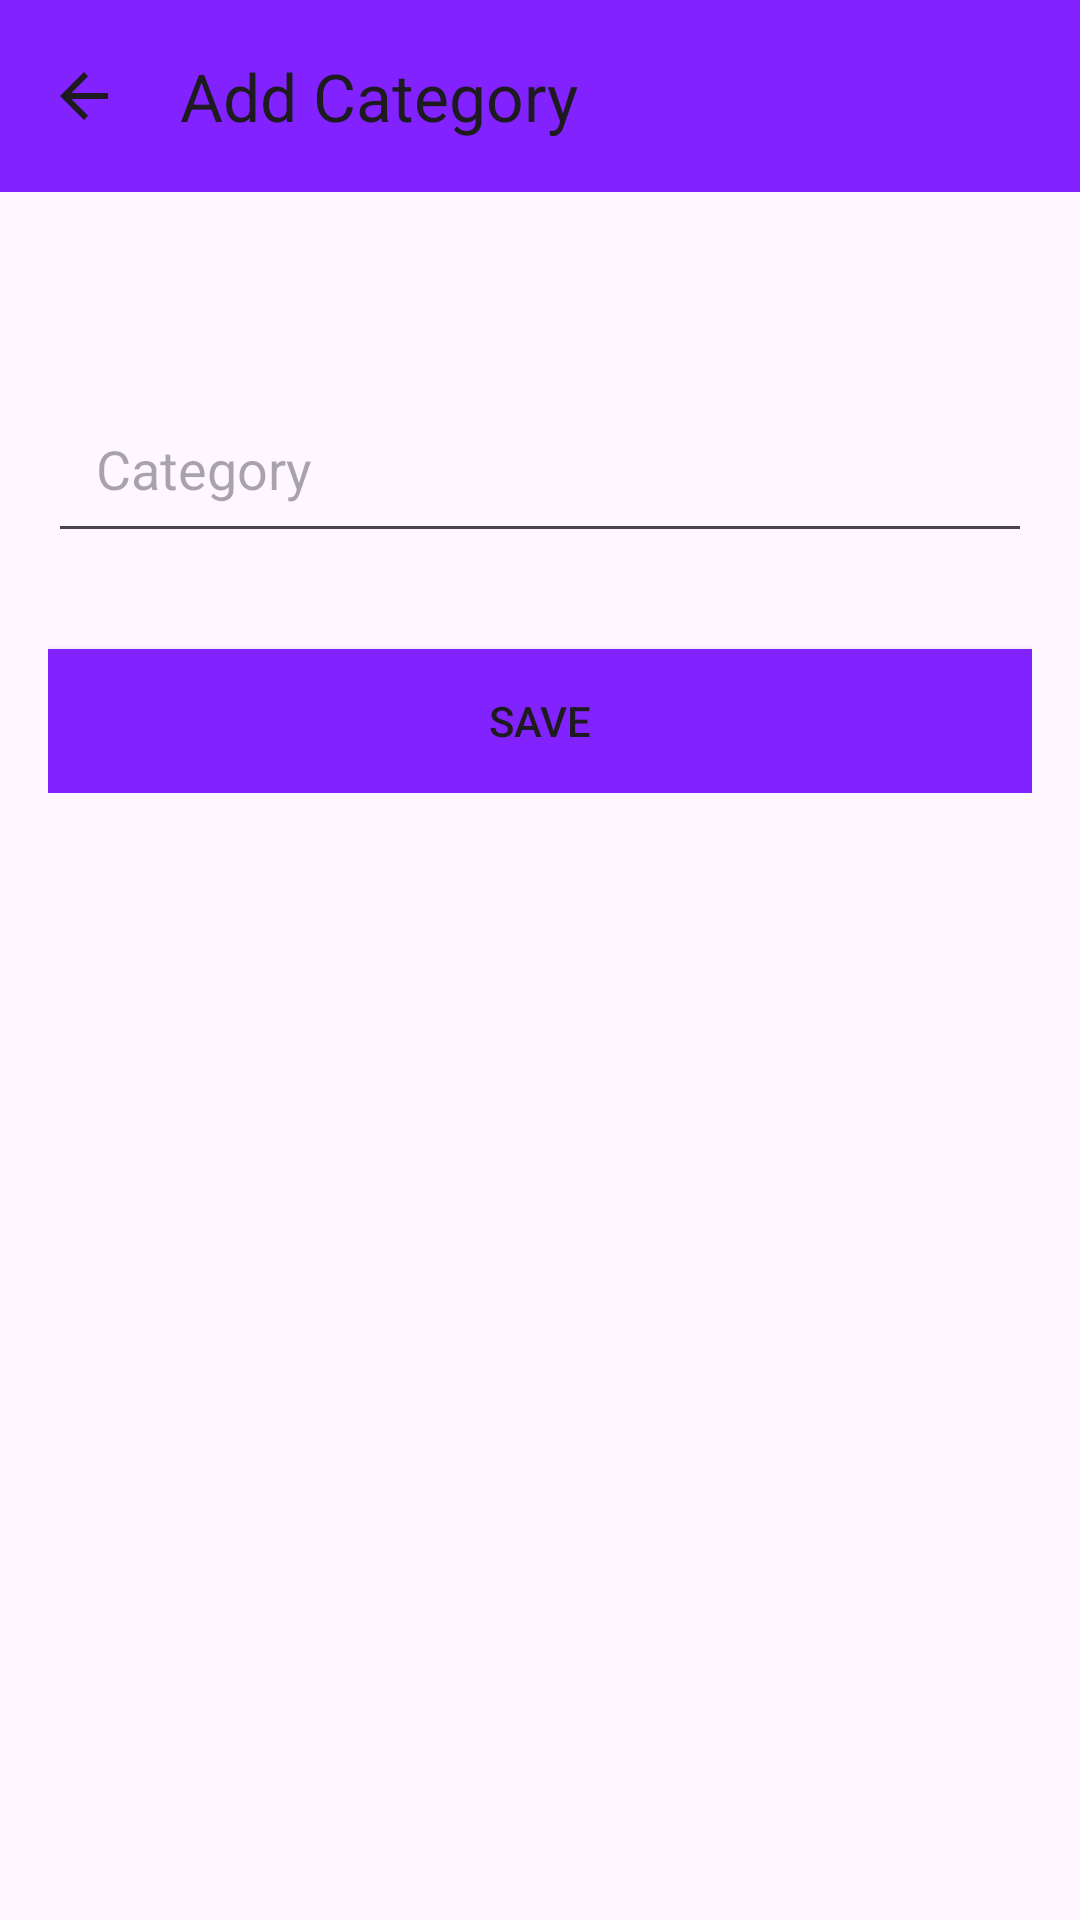

Here is an Android app screen rendered from its layout file. Give the layout XML and the strings, colors and styles it references.
<!-- AndroidManifest.xml: application theme Theme.To_do_app -->
<!-- res/layout/activity_add_category.xml -->
<?xml version="1.0" encoding="utf-8"?>
<LinearLayout xmlns:android="http://schemas.android.com/apk/res/android"
    xmlns:app="http://schemas.android.com/apk/res-auto"
    xmlns:tools="http://schemas.android.com/tools"
    android:id="@+id/main"
    android:layout_width="match_parent"
    android:layout_height="match_parent"
    tools:context=".add_category"
    android:orientation="vertical"

    >

    <androidx.appcompat.widget.Toolbar
        android:id="@+id/toolbar"
        android:layout_width="match_parent"
        app:title="Add Category"
        android:layout_height="?attr/actionBarSize"
        android:background="@color/color1"

        android:theme="?attr/actionBarTheme"
        app:navigationIcon="?attr/homeAsUpIndicator"

        app:subtitleTextColor="@color/white"
        />

    <LinearLayout
        android:layout_width="match_parent"
        android:layout_height="wrap_content"
        android:padding="16dp"
        android:orientation="vertical"
        android:layout_marginTop="32dp"
        >

        <EditText
            android:id="@+id/cat_editTextTitle"
            android:layout_width="match_parent"
            android:layout_height="wrap_content"
            android:layout_marginTop="16dp"
            android:hint="Category"
            android:padding="16dp"
            />



        <Button
            android:id="@+id/buttonSave"
            android:layout_width="match_parent"
            android:layout_height="wrap_content"
            android:layout_marginTop="32dp"
            android:background="@color/color1"
            android:onClick="onClick"
            android:text="Save" />
    </LinearLayout>

</LinearLayout>
<!-- resources referenced by this layout -->
<resources>
  <color name="color1">#8222FF</color>
  <color name="white">#FFFFFFFF</color>
  <style name="Theme.To_do_app" parent="Base.Theme.To_do_app" />
  <style name="Base.Theme.To_do_app" parent="Theme.Material3.DayNight.NoActionBar">
          
           <item name="android:statusBarColor">@color/color2</item>
  
      </style>
  <color name="color2">#3A9C63</color>
</resources>
